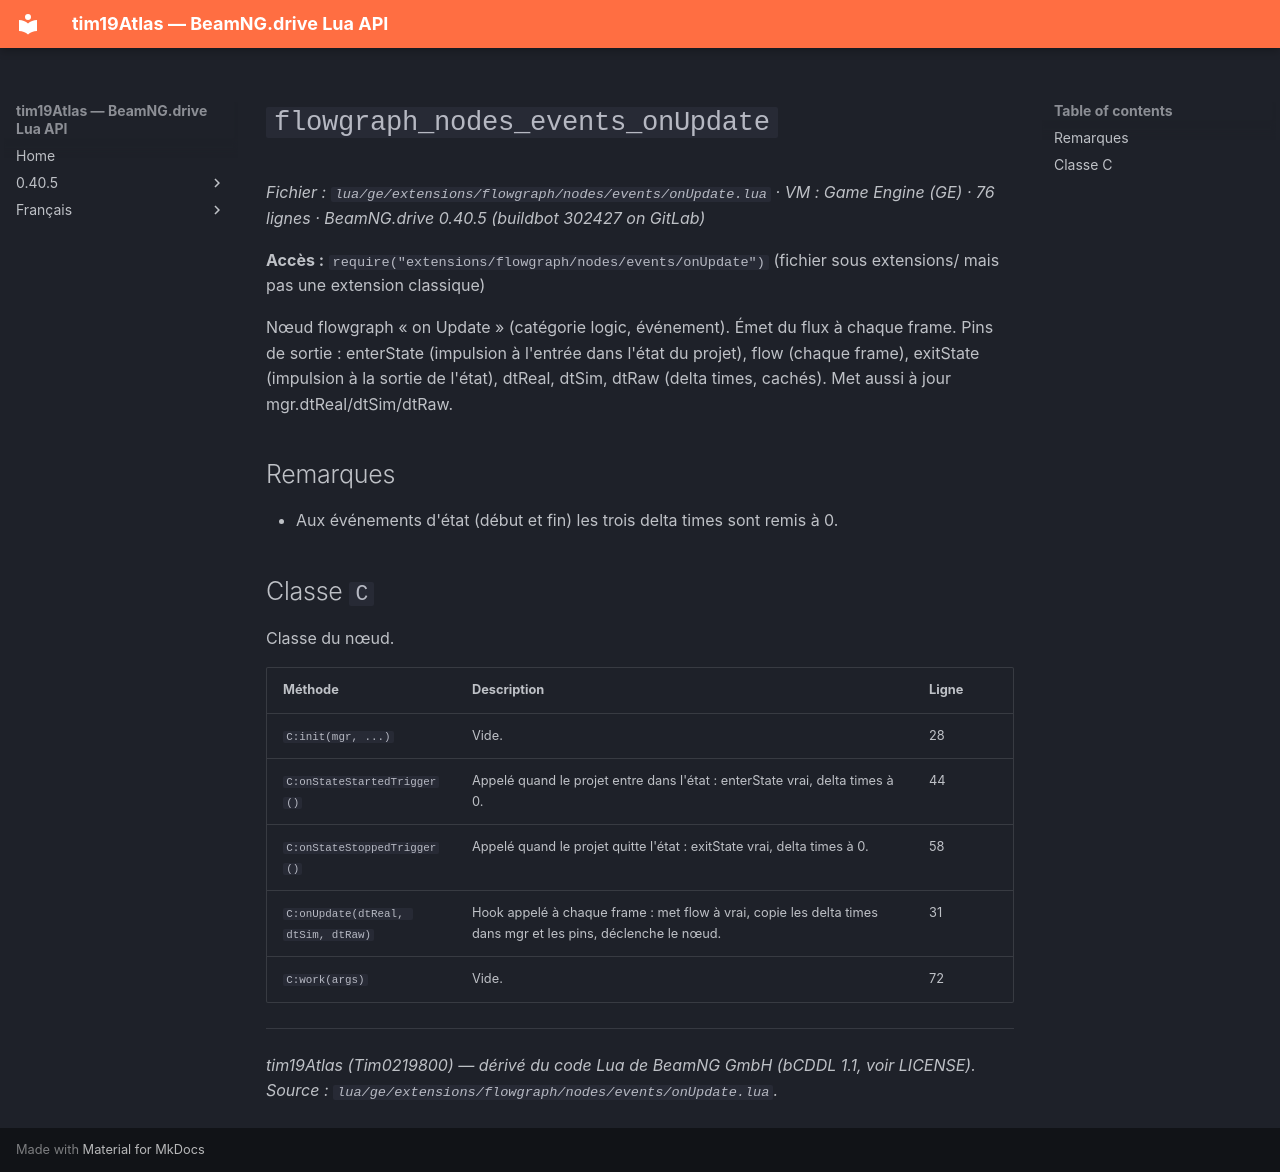

repository: Tim0219800/beamng-lua-atlas · page: fr/0.40.5/ge/extensions/flowgraph/nodes/events/onUpdate.html · generator: mkdocs

# `flowgraph_nodes_events_onUpdate`

*Fichier : `lua/ge/extensions/flowgraph/nodes/events/onUpdate.lua` · VM : Game Engine (GE) · 76 lignes · BeamNG.drive 0.40.5 (buildbot 302427 on GitLab)*

**Accès :** `require("extensions/flowgraph/nodes/events/onUpdate")` (fichier sous extensions/ mais pas une extension classique)

Nœud flowgraph « on Update » (catégorie logic, événement). Émet du flux à chaque frame. Pins de sortie : enterState (impulsion à l'entrée dans l'état du projet), flow (chaque frame), exitState (impulsion à la sortie de l'état), dtReal, dtSim, dtRaw (delta times, cachés). Met aussi à jour mgr.dtReal/dtSim/dtRaw.

## Remarques

- Aux événements d'état (début et fin) les trois delta times sont remis à 0.

## Classe `C`

Classe du nœud.

| Méthode | Description | Ligne |
|---|---|---|
| `C:init(mgr, ...)` | Vide. | 28 |
| `C:onStateStartedTrigger()` | Appelé quand le projet entre dans l'état : enterState vrai, delta times à 0. | 44 |
| `C:onStateStoppedTrigger()` | Appelé quand le projet quitte l'état : exitState vrai, delta times à 0. | 58 |
| `C:onUpdate(dtReal, dtSim, dtRaw)` | Hook appelé à chaque frame : met flow à vrai, copie les delta times dans mgr et les pins, déclenche le nœud. | 31 |
| `C:work(args)` | Vide. | 72 |

---
*tim19Atlas (Tim0219800) — dérivé du code Lua de BeamNG GmbH (bCDDL 1.1, voir LICENSE). Source : `lua/ge/extensions/flowgraph/nodes/events/onUpdate.lua`.*
